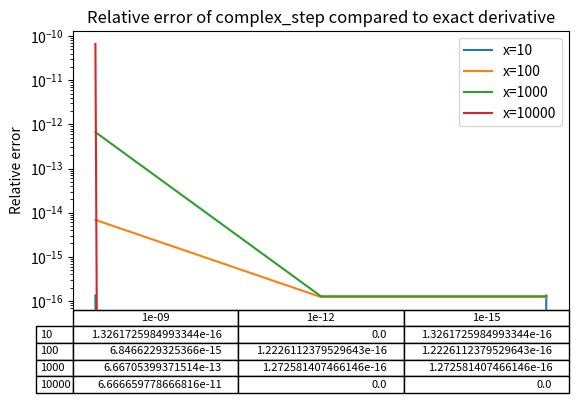

This chart was generated by the following Python code: (Note: this script raises an exception after producing the figure.)
import numpy as np
import matplotlib.pyplot as plt

def f(x):
	return x ** 2 * np.sin(x ** 2)

def df(x):
	return 2 * x * np.sin(x ** 2) + 2 * x ** 3 * np.cos(x ** 2)

def complex_step(x, h):
	return f(x + 1j * h).imag / h

def symmetric(x, h):
	return (f(x + h) - f(x - h)) / (2 * h)

def run(approx_func):
	xs = 10 ** np.arange(1, 5)
	hs = 10.0 ** np.arange(-9, -16, -3)
	rel_error = np.zeros((4, 3))

	fig, ax = plt.subplots()
	ax.set_title(f"Relative error of {approx_func.__name__} compared to exact derivative")
	ax.set_ylabel("Relative error")
	ax.tick_params(
		axis='x',
		labelbottom=False,
		which='both',
		bottom=False
	)
	plt.subplots_adjust(bottom=0.3)

	for i, x in enumerate(xs):
		r = abs((approx_func(x, hs) - df(x)) / df(x))
		rel_error[i, :] = r
		ax.loglog(hs[::-1], r)

	ax.legend([f"x={x}" for x in xs])

	plt.table(rel_error, loc='bottom',
			  rowLabels=xs, colLabels=hs)
	plt.savefig(f"images/comp-E2Q4-{approx_func.__name__}")
	plt.show()

if __name__ == "__main__":
	run(approx_func=complex_step)
	run(approx_func=symmetric)